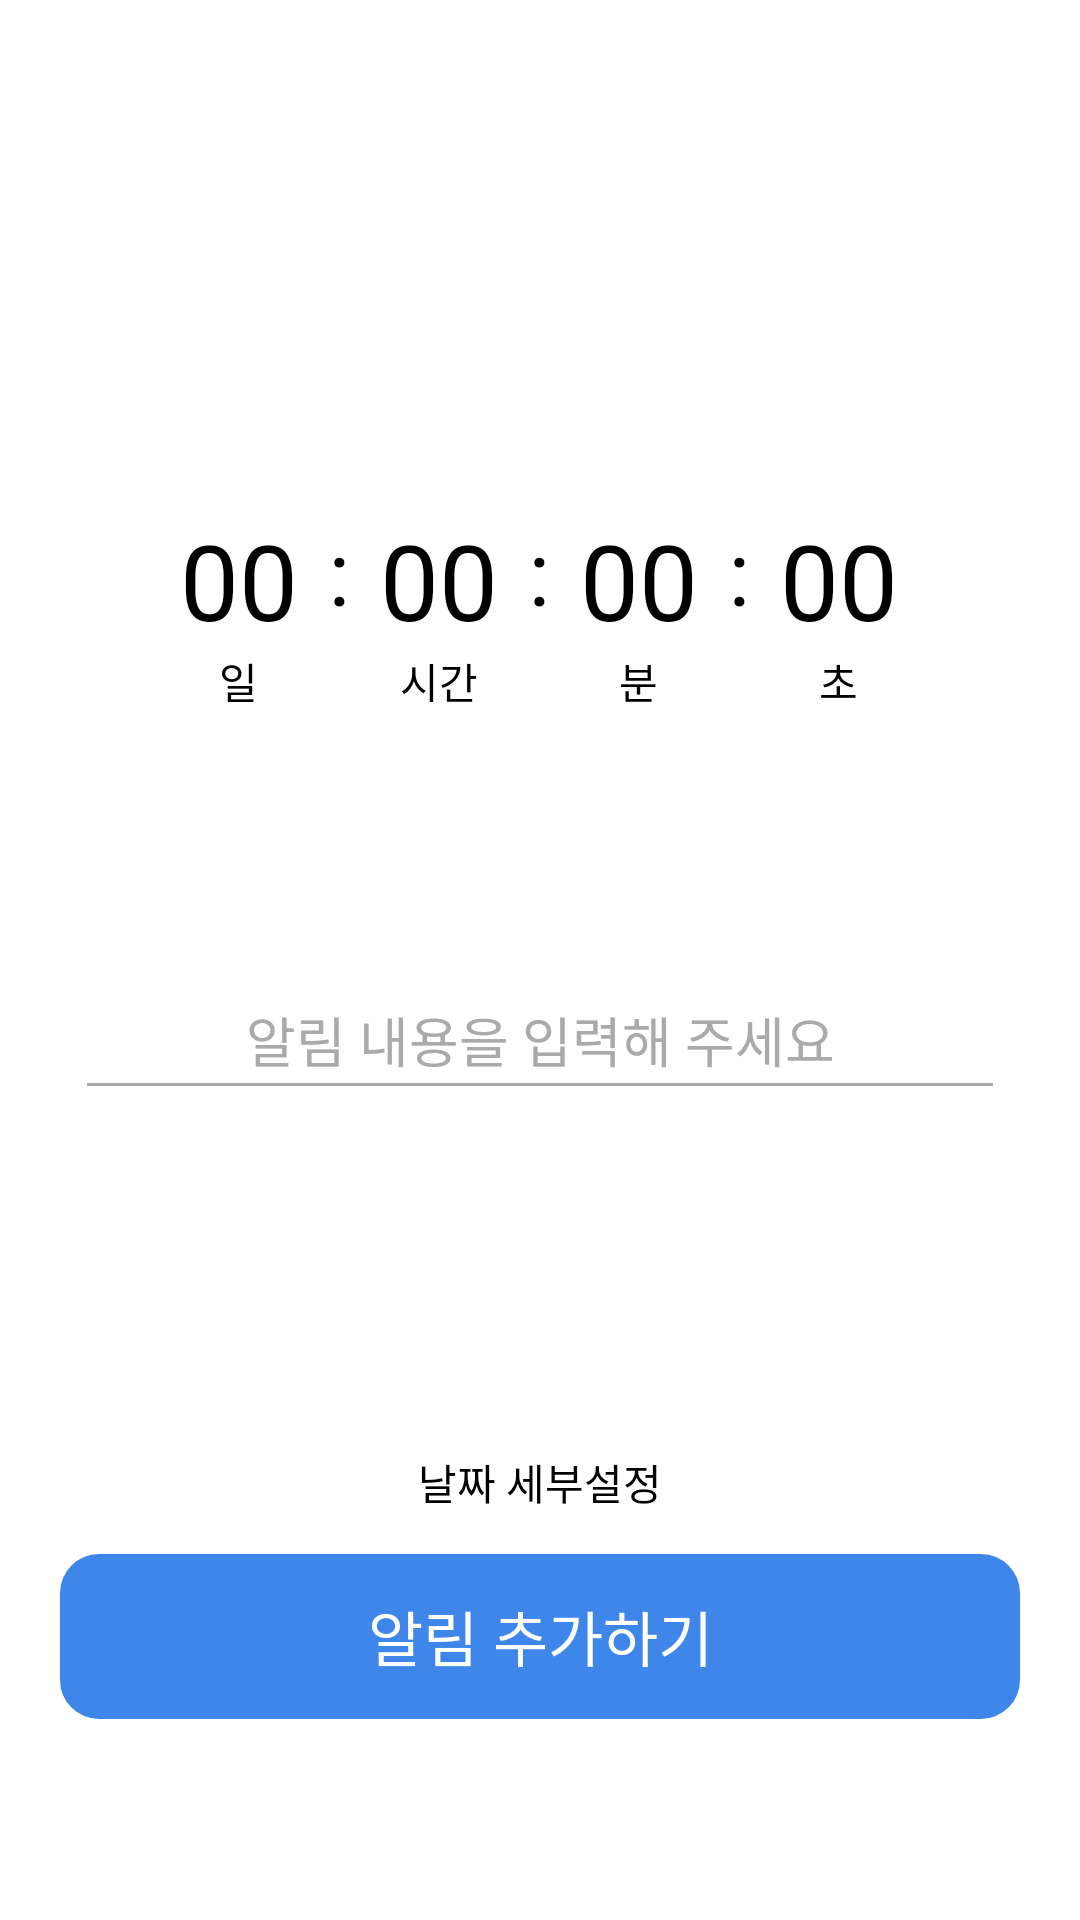

Reconstruct the res/layout file that produces this screen, plus the resources it refers to.
<!-- AndroidManifest.xml: application theme Theme.Reminder -->
<!-- res/layout/noti_main_f2.xml -->
<?xml version="1.0" encoding="utf-8"?>
<LinearLayout xmlns:android="http://schemas.android.com/apk/res/android"
    android:layout_width="match_parent"
    android:layout_height="match_parent"
    android:background="@color/white"
    android:orientation="vertical"
    android:padding="20dp">

    <LinearLayout
        android:layout_width="match_parent"
        android:layout_height="0dp"
        android:layout_weight="1"
        android:gravity="center"
        android:orientation="vertical">

        <LinearLayout
            android:layout_width="match_parent"
            android:layout_height="0dp"
            android:layout_weight="1"/>

        <LinearLayout
            android:layout_width="match_parent"
            android:layout_height="0dp"
            android:layout_weight="1"
            android:orientation="vertical">


            <LinearLayout
                android:layout_width="match_parent"
                android:layout_height="wrap_content"
                android:background="@color/white"
                android:gravity="center">

                <LinearLayout
                    android:layout_width="0dp"
                    android:layout_height="match_parent"
                    android:layout_weight="2"/>


                <LinearLayout
                    android:layout_width="wrap_content"
                    android:layout_height="match_parent"
                    android:orientation="vertical"
                    android:gravity="center">

                    <EditText
                        android:id="@+id/et_day_f2"
                        android:layout_width="wrap_content"
                        android:layout_height="wrap_content"
                        android:text="00"
                        android:textSize="35sp"
                        android:textColor="@color/black"
                        android:maxLength="2"
                        android:inputType="number"
                        android:selectAllOnFocus="true"
                        android:imeOptions="actionNext"
                        android:background="@null"/>

                    <TextView
                        android:layout_width="wrap_content"
                        android:layout_height="wrap_content"
                        android:textColor="@color/black"
                        android:text="일"/>

                </LinearLayout>

                <LinearLayout
                    android:layout_width="0dp"
                    android:layout_height="match_parent"
                    android:layout_weight="0.5"/>

                <TextView
                    android:layout_width="wrap_content"
                    android:layout_height="match_parent"
                    android:layout_gravity="center"
                    android:text=":"
                    android:textColor="@color/black"
                    android:textSize="30sp" />

                <LinearLayout
                    android:layout_width="0dp"
                    android:layout_height="match_parent"
                    android:layout_weight="0.5"/>

                <LinearLayout
                    android:layout_width="wrap_content"
                    android:layout_height="match_parent"
                    android:orientation="vertical"
                    android:gravity="center">

                    <EditText
                        android:id="@+id/et_hour_f2"
                        android:layout_width="wrap_content"
                        android:layout_height="wrap_content"
                        android:text="00"
                        android:textSize="35sp"
                        android:textColor="@color/black"
                        android:maxLength="2"
                        android:inputType="number"
                        android:selectAllOnFocus="true"
                        android:imeOptions="actionNext"
                        android:background="@null"/>

                    <TextView
                        android:layout_width="wrap_content"
                        android:layout_height="wrap_content"
                        android:textColor="@color/black"
                        android:text="시간"/>

                </LinearLayout>

                <LinearLayout
                    android:layout_width="0dp"
                    android:layout_height="match_parent"
                    android:layout_weight="0.5"/>

                <TextView
                    android:layout_width="wrap_content"
                    android:layout_height="match_parent"
                    android:layout_gravity="center"
                    android:text=":"
                    android:textColor="@color/black"
                    android:textSize="30sp" />

                <LinearLayout
                    android:layout_width="0dp"
                    android:layout_height="match_parent"
                    android:layout_weight="0.5"/>

                <LinearLayout
                    android:layout_width="wrap_content"
                    android:layout_height="match_parent"
                    android:orientation="vertical"
                    android:gravity="center">

                    <EditText
                        android:id="@+id/et_minutes_f2"
                        android:layout_width="wrap_content"
                        android:layout_height="wrap_content"
                        android:text="00"
                        android:textSize="35sp"
                        android:textColor="@color/black"
                        android:maxLength="2"
                        android:inputType="number"
                        android:selectAllOnFocus="true"
                        android:imeOptions="actionNext"
                        android:background="@null"/>

                    <TextView
                        android:layout_width="wrap_content"
                        android:layout_height="wrap_content"
                        android:textColor="@color/black"
                        android:text="분"/>

                </LinearLayout>

                <LinearLayout
                    android:layout_width="0dp"
                    android:layout_height="match_parent"
                    android:layout_weight="0.5"/>

                <TextView
                    android:layout_width="wrap_content"
                    android:layout_height="match_parent"
                    android:layout_gravity="center"
                    android:text=":"
                    android:textColor="@color/black"
                    android:textSize="30sp" />

                <LinearLayout
                    android:layout_width="0dp"
                    android:layout_height="match_parent"
                    android:layout_weight="0.5"/>

                <LinearLayout
                    android:layout_width="wrap_content"
                    android:layout_height="match_parent"
                    android:orientation="vertical"
                    android:gravity="center">

                    <EditText
                        android:id="@+id/et_second_f2"
                        android:layout_width="wrap_content"
                        android:layout_height="wrap_content"
                        android:text="00"
                        android:textSize="35sp"
                        android:textColor="@color/black"
                        android:maxLength="2"
                        android:inputType="number"
                        android:selectAllOnFocus="true"
                        android:imeOptions="actionNext"
                        android:background="@null"/>

                    <TextView
                        android:layout_width="wrap_content"
                        android:layout_height="wrap_content"
                        android:textColor="@color/black"
                        android:text="초"/>

                </LinearLayout>

                <LinearLayout
                    android:layout_width="0dp"
                    android:layout_height="match_parent"
                    android:layout_weight="2"/>


            </LinearLayout>



        </LinearLayout>



    </LinearLayout>

    <LinearLayout
        android:layout_width="match_parent"
        android:layout_height="0dp"
        android:layout_weight="1"
        android:orientation="vertical">

        <LinearLayout
            android:layout_width="match_parent"
            android:layout_height="0dp"
            android:layout_weight="1"

            android:gravity="center"
            android:orientation="vertical">


            <EditText
                android:id="@+id/et_memo_f2"
                android:layout_width="match_parent"
                android:layout_height="0dp"
                android:layout_weight="1"
                android:hint="알림 내용을 입력해 주세요"
                android:textAlignment="center"
                android:textColor="@color/black"
                android:backgroundTint="#A8A8A8"
                android:layout_marginLeft="5dp"
                android:layout_marginRight="5dp"
                android:textColorHint="@android:color/darker_gray"/>

            <LinearLayout
                android:layout_width="match_parent"
                android:layout_height="0dp"
                android:layout_weight="2"
                android:gravity="center"/>



        </LinearLayout>

        <LinearLayout
            android:layout_width="match_parent"
            android:layout_height="0dp"
            android:layout_weight="1"
            android:orientation="vertical">

            <LinearLayout
                android:layout_width="match_parent"
                android:layout_height="wrap_content"
                android:gravity="center">

                <Button
                    android:id="@+id/btn_setdate_f2"
                    android:layout_width="wrap_content"
                    android:layout_height="match_parent"
                    android:background="@null"
                    android:text="날짜 세부설정"
                    android:textColor="@color/black" />


            </LinearLayout>

            <LinearLayout
                android:layout_width="match_parent"
                android:layout_height="wrap_content"
                android:layout_gravity="center"
                android:gravity="center">

                <Button
                    android:id="@+id/btn_add_f2"
                    android:layout_width="match_parent"
                    android:layout_height="55dp"
                    android:text="알림 추가하기"
                    android:textColor="@color/white"
                    android:textAlignment="center"
                    android:textSize="20sp"
                    android:stateListAnimator="@null"
                    android:background="@drawable/btn_round"/>


            </LinearLayout>



        </LinearLayout>



    </LinearLayout>



</LinearLayout>
<!-- resources referenced by this layout -->
<resources>
  <color name="black">#FF000000</color>
  <color name="white">#FFFFFFFF</color>
  <!-- drawable btn_round (drawable) -->
  <?xml version="1.0" encoding="utf-8"?>
  <shape xmlns:android="http://schemas.android.com/apk/res/android"
      android:padding="10dp"
      android:shape="rectangle" >
      <solid android:color="#3F86EB"/>
      <corners
          android:bottomLeftRadius="13dp"
          android:bottomRightRadius="13dp"
          android:topLeftRadius="13dp"
          android:topRightRadius="13dp" />
  </shape>
  <style name="Theme.Reminder" parent="Theme.AppCompat.DayNight.DarkActionBar">
          
          <item name="colorPrimary">@color/purple_500</item>
          <item name="colorPrimaryVariant">@color/light_blue</item>
          <item name="colorOnPrimary">@color/white</item>
          
          <item name="colorSecondary">@color/teal_200</item>
          <item name="colorSecondaryVariant">@color/teal_700</item>
          <item name="colorOnSecondary">@color/white</item>
  
  
          x
          <item name="android:statusBarColor" tools:targetApi="l">#FFFFFF</item>
          <item name="android:windowLightStatusBar" tools:targetApi="m">true</item>
          
          <item name="windowActionBar">false</item>
          <item name="windowNoTitle">true</item>
  
      </style>
  <color name="purple_500">#39A4E0</color>
  <color name="light_blue">#39A4E0</color>
  <color name="teal_200">#FF03DAC5</color>
  <color name="teal_700">#FF018786</color>
</resources>
